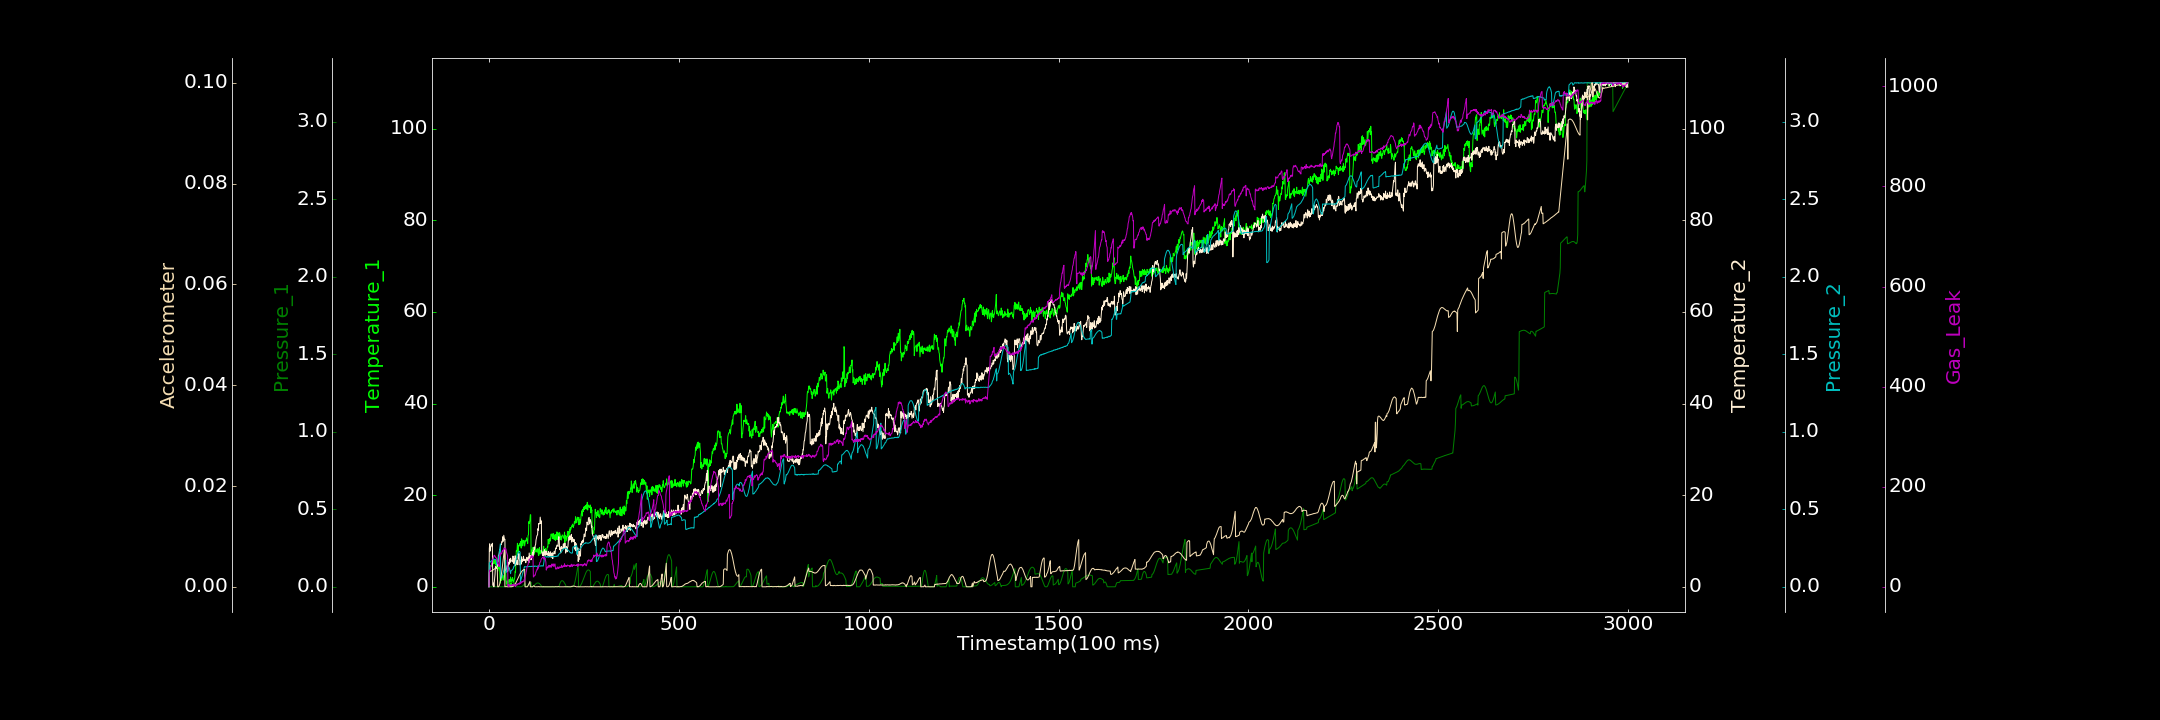

The table this chart was drawn from, first rows:
0.000000000, 0.527372707, 0.000000000, 0.000000000, 0.000760753, 0.000000000, 0.251679156
1, 3.606, 0.000004280, 8.342, 0.1534, 0.002985, 30.98
2, 3.22, 0.0001763, 9.385, 0.157, 0.003012, 33.27
3, 4.67, 0.000000000, 7.788, 0.1594, 0.003035, 31.76
4, 4.389, 0.000000000, 8.538, 0.1626, 0.003077, 36.29
5, 4.408, 0.00002217, 8.749, 0.1657, 0.003115, 39.86
6, 4.503, 0.00001503, 8.907, 0.1659, 0.003133, 40.74
7, 4.832, 0.000000000, 9.236, 0.1682, 0.003158, 46.78
8, 4.602, 0.00005356, 8.914, 0.1718, 0.003212, 48.36
9, 4.519, 0.000000000, 9.513, 0.1734, 0.003222, 53.67
10, 5.33, 0.00002004, 0.8303, 0.1736, 0.003297, 54.25
11, 6.308, 0.000000000, 0.2703, 0.1757, 0.003355, 58.24
12, 5.333, 0.00004867, 0.8192, 0.1765, 0.003397, 58.5
13, 5.039, 0.000000000, 0.000000000, 0.1775, 0.003465, 61.69
14, 5.518, 0.00003147, 1.069, 0.1774, 0.003499, 63.11
15, 5.216, 0.000000000, 1.835, 0.177, 0.003585, 61.65
16, 5.84, 0.000000000, 2.653, 0.1779, 0.003581, 61.76
17, 5.213, 0.000000000, 4.409, 0.178, 0.00362, 58.94
18, 4.731, 0.000000000, 4.311, 0.1769, 0.003648, 59.18
19, 4.976, 0.00005242, 3.969, 0.1747, 0.003632, 58.18
20, 4.179, 0.000000000, 4.084, 0.1441, 0.003646, 56.28
21, 4.402, 0.00009324, 4.327, 0.1476, 0.003641, 55.09
22, 4.782, 0.000000000, 4.383, 0.1514, 0.00363, 50.68
23, 3.403, 0.00009514, 5.289, 0.1601, 0.000000000, 46.34
24, 4.32, 0.00006127, 5.5, 0.1717, 0.000001850, 46.03
25, 4.217, 0.000005848, 6.861, 0.1861, 0.000000000, 41.96
26, 3.921, 0.000191, 6.865, 0.2002, 0.0001034, 43.16
27, 4.44, 0.002614, 7.278, 0.2165, 0.0002145, 40.53
28, 4.227, 0.003042, 8.08, 0.2355, 0.0004456, 63.06
29, 2.012, 0.001955, 7.673, 0.2568, 0.0007812, 61.3
30, 0.7992, 0.000000000, 8.317, 0.2785, 0.001139, 65.78
31, 1.963, 0.000000000, 9.234, 0.05587, 0.001576, 68
32, 2.159, 0.00007171, 9.229, 0.05563, 0.002058, 66.71
33, 1.405, 0.000000000, 9.264, 0.06084, 0.00259, 65.48
34, 1.624, 0.000000000, 9.849, 0.06588, 0.003121, 67.12
35, 2.131, 0.0001071, 9.737, 0.0708, 0.003771, 71.48
36, 2.119, 0.000002267, 10.91, 0.07841, 0.004393, 73.09
37, 2.519, 0.000000000, 10.1, 0.08649, 0.005028, 70.73
38, 1.462, 0.000000000, 9.94, 0.0961, 0.005708, 73.49
39, 1.865, 0.00001594, 11.25, 0.1079, 0.006385, 75.39
40, 2.083, 0.000000000, 10.74, 0.1192, 0.007076, 78.19
41, 2.283, 0.00008616, 10.26, 0.1325, 0.007721, 76.18
42, 3.626, 0.001611, 10.39, 0.1436, 0.00001731, 75.72
43, 3.913, 0.003202, 4.094, 0.1588, 0.0000154, 74.23
44, 3.439, 0.004943, 3.552, 0.1732, 0.00003422, 76.47
45, 1.3, 0.007026, 3.576, 0.09369, 0.00001005, 74.71
46, 0.5479, 0.008995, 3.666, 0.09682, 0.00003134, 69.67
47, 0.5986, 0.01095, 4.234, 0.1045, 0.00004626, 67.37
48, 1.301, 0.01319, 4.64, 0.1131, 0.000000000, 64.47
49, 0.9532, 0.01518, 3.344, 0.121, 0.000003775, 62.12
50, 0.1924, 0.0175, 3.546, 0.1262, 0.000005435, 2.455
51, 0.1182, 0.01923, 4.752, 0.1275, 0.000000000, 4.395
52, 0.2696, 0.02136, 5.349, 0.1274, 0.00002073, 0.000000000
53, 1.604, 0.02292, 4.911, 0.1247, 0.000000000, 2.981
54, 0.7783, 0.02457, 5.887, 0.1186, 0.00002694, 3.72
55, 0.5592, 0.02615, 6.064, 0.1081, 0.00001307, 3.956
56, 1.243, 0.02741, 5.341, 0.09733, 0.000000000, 2.26
57, 2.136, 0.02858, 6.239, 0.08503, 0.000003986, 3.424
58, 0.000000000, 0.02919, 5.925, 0.1041, 0.000000000, 2.197
59, 1.682, 0.02938, 5.731, 0.1057, 0.000000000, 3.238
60, 1.531, 0.02991, 5.601, 0.1082, 0.00001401, 3.722
... 2,939 more rows
